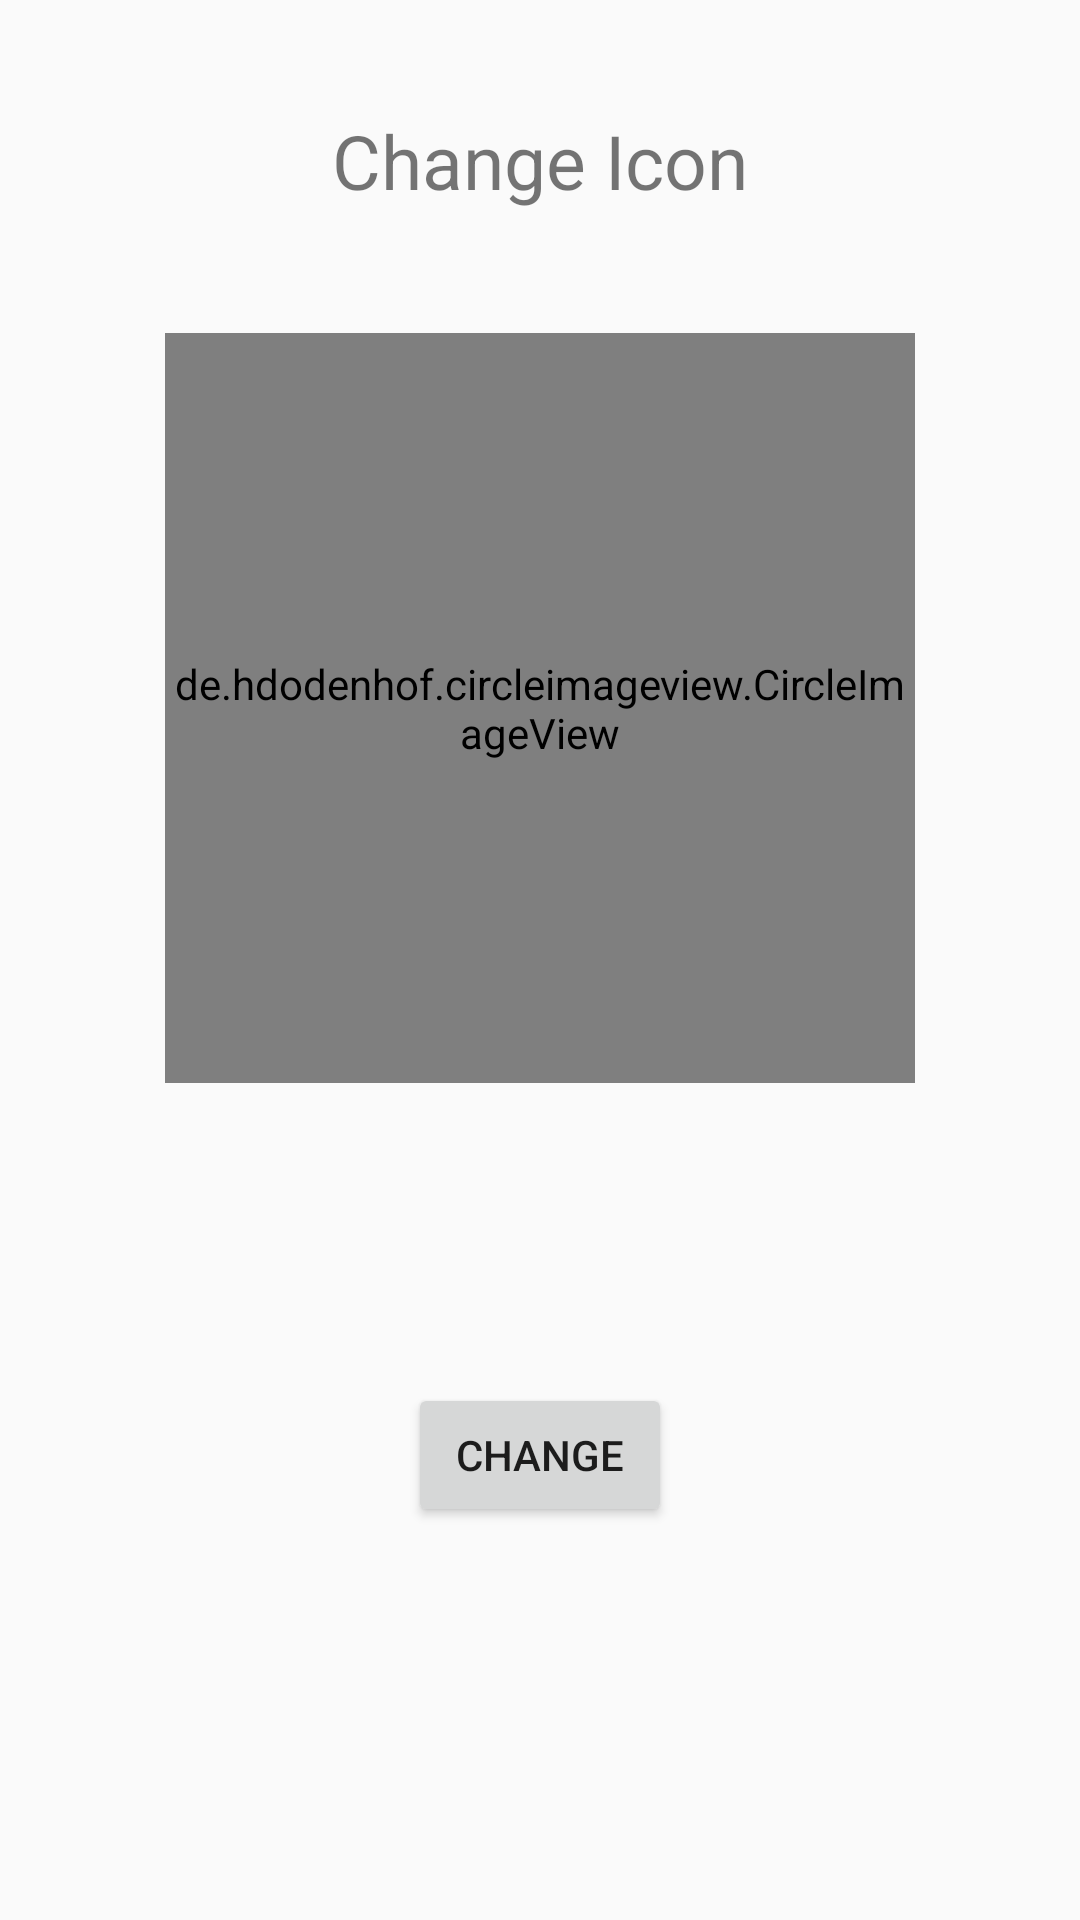

Reconstruct the res/layout file that produces this screen, plus the resources it refers to.
<!-- AndroidManifest.xml: application theme Theme.FarmEase -->
<!-- res/layout/fragment_icon.xml -->
<?xml version="1.0" encoding="utf-8"?>
<androidx.constraintlayout.widget.ConstraintLayout xmlns:android="http://schemas.android.com/apk/res/android"
    xmlns:app="http://schemas.android.com/apk/res-auto"
    xmlns:tools="http://schemas.android.com/tools"
    android:layout_width="match_parent"
    android:layout_height="match_parent"
    tools:context=".profilesettings.IconFragment">


    <de.hdodenhof.circleimageview.CircleImageView
        android:id="@+id/iconImageView"
        android:layout_width="250dp"
        android:layout_height="250dp"
        android:layout_marginTop="20dp"
        app:civ_border_width="2dp"
        app:civ_border_color="@android:color/darker_gray"
        android:onClick="selectImage"
        android:src="@android:drawable/ic_menu_gallery"
        app:layout_constraintEnd_toEndOf="parent"
        app:layout_constraintStart_toStartOf="parent"
        app:layout_constraintTop_toBottomOf="@+id/textView6" />

    <Button
        android:id="@+id/changeIconButton"
        android:layout_width="wrap_content"
        android:layout_height="wrap_content"
        android:layout_marginTop="100dp"
        android:onClick="changeIcon"
        android:text="Change"
        app:layout_constraintEnd_toEndOf="parent"
        app:layout_constraintStart_toStartOf="parent"
        app:layout_constraintTop_toBottomOf="@+id/iconImageView" />

    <TextView
        android:id="@+id/textView6"
        android:layout_width="200dp"
        android:layout_height="75dp"
        android:layout_marginTop="16dp"
        android:gravity="center"
        android:text="Change Icon"
        android:textSize="25sp"
        app:layout_constraintEnd_toEndOf="parent"
        app:layout_constraintStart_toStartOf="parent"
        app:layout_constraintTop_toTopOf="parent" />
</androidx.constraintlayout.widget.ConstraintLayout>
<!-- resources referenced by this layout -->
<resources>
  <style name="Theme.FarmEase" parent="Theme.AppCompat.Light.NoActionBar">
          
          <item name="colorPrimary">@color/app_theme</item>
          <item name="colorPrimaryVariant">@color/app_theme</item>
          <item name="colorOnPrimary">@color/white</item>
          
          <item name="colorSecondary">@color/teal_200</item>
          <item name="colorSecondaryVariant">@color/teal_700</item>
          <item name="colorOnSecondary">@color/black</item>
          
          <item name="android:statusBarColor">?attr/colorPrimaryVariant</item>
          
      </style>
  <color name="app_theme">#3C8F96</color>
  <color name="white">#FFFFFFFF</color>
  <color name="teal_200">#FF03DAC5</color>
  <color name="teal_700">#FF018786</color>
  <color name="black">#FF000000</color>
</resources>
